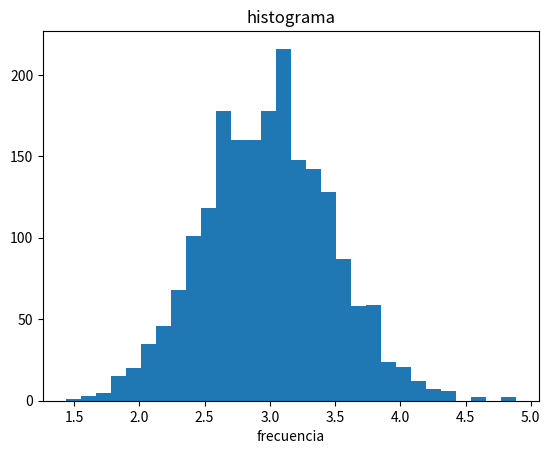

Write Python code to recreate this figure.
import numpy as np
mu = 3
sigma =0.5
n =2000
val = np.random.normal(loc=mu, scale=sigma, size=n)
print (val)
import matplotlib.pyplot as plt
count, bins, ignored = plt.hist(x=val, bins=30)
plt.title("histograma")
plt.xlabel("tiempo")
plt.xlabel("frecuencia")
plt.show

print(count)
print(bins)